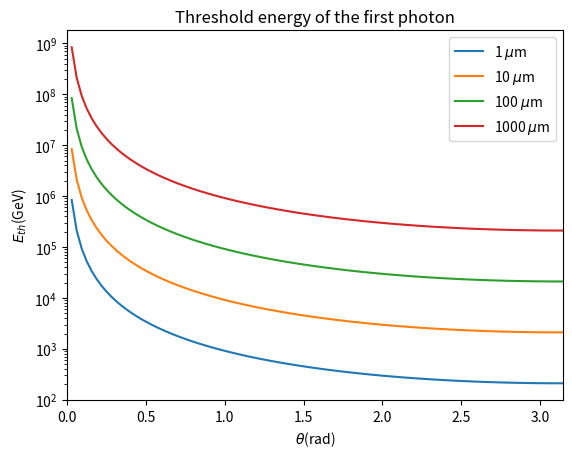

Generate this figure with matplotlib:
#librairies
import matplotlib.pyplot as plt
import numpy as np

#Wavelength (cm) to energy (eV)
def energy(l):
    h = 6.6260755e-34/1.602e-19 #Planck's constant (eV*s)
    c = 2.99792458E+10 #speed of light (cm/s)
    return h*c/l

#Threshold energy
def energy_th(theta, eps):
    mc2 = 510.9989461e+3 #electron mass (eV)
    return 2*mc2**2/(eps*(1-np.cos(theta)))

#Parametres for the photons (target and gamma)

theta = np.linspace(0,np.pi,100) #direction of the second photon (rad)
ind = np.where(1-np.cos(theta)>0) #because of the equation 3 from Gould's article
theta = theta[ind[0]] #we selected only cos(theta)=!1
l = np.array([1e-4, 10e-4, 100e-4, 1000e-4]) #wavelength of the target (cm)
eps = energy(l) #energy of the second photon (eV)
l = l*1e4 #to have the wavelength in micrometer

Eth = energy_th(theta, eps[0])
first, = plt.plot(theta, Eth*1e-9, label = "%d $\mu$m" %l[0])

Eth = energy_th(theta, eps[1])
second, = plt.plot(theta, Eth*1e-9, label = "%d $\mu$m" %l[1])

Eth = energy_th(theta, eps[2])
third, = plt.plot(theta, Eth*1e-9, label = "%d $\mu$m" %l[2])

Eth = energy_th(theta, eps[3])
fourth, = plt.plot(theta, Eth*1e-9, label = "%d $\mu$m" %l[3])

plt.yscale('log')
plt.xlim(0,np.pi)
plt.xlabel(r'$\theta$' '(rad)')
plt.ylabel(r'$E_{th}$''(GeV)')
plt.title('Threshold energy of the first photon')
plt.legend(handles=[first, second, third, fourth])
plt.show()
